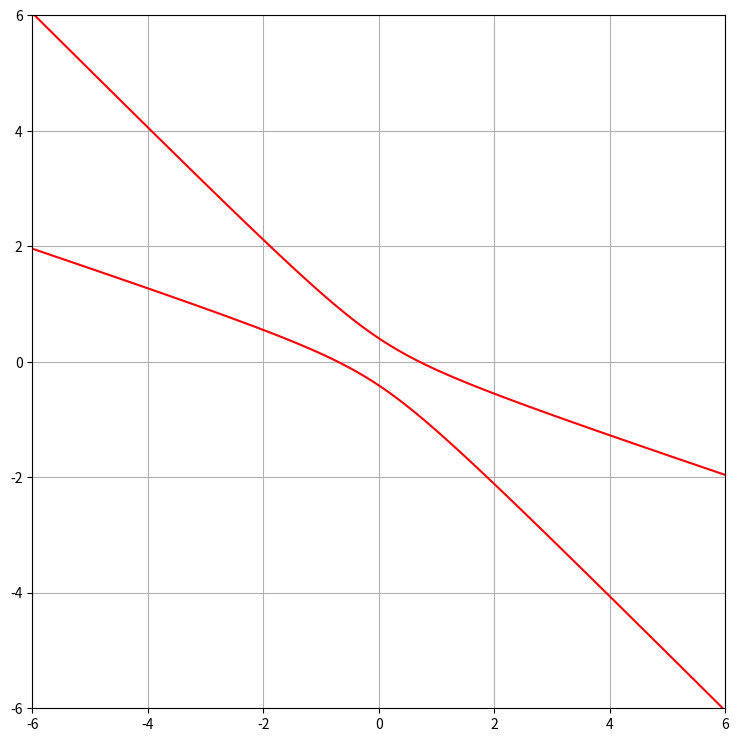

Write the Python code that produced this figure.


import numpy as np
import matplotlib.pyplot as plt
import matplotlib.patches as patches


def ellips_parametric(a,b,theta):
    
    # (x * np.cos(a) - y * np.sin(a))**2 / b + (x * np.sin(a) + y * np.cos(a))**2 
    t = np.linspace(0, 2*np.pi, 100)
    
    x_unrotated = a * np.cos(t)
    y_unrotated = b * np.sin(t)
    
    # here, we rotate anti-clockwise to match matplotlib rotation scheme
    # TODO: check how gstools is using rotation:
    # It seems that it is clockwise
    theta = np.deg2rad(-theta)
    
    rotation_matrix = np.array([[np.cos(theta), -np.sin(theta)],
                                 [np.sin(theta), np.cos(theta)]])
    
    coordinates = np.column_stack([x_unrotated, y_unrotated])
    rotated_coordinates = np.dot(coordinates, rotation_matrix)

    return rotated_coordinates

# def ellips_parametric(a,b,theta):
    
#     # (x * np.cos(a) - y * np.sin(a))**2 / b + (x * np.sin(a) + y * np.cos(a))**2 
#     t = np.linspace(0, 2*np.pi, 100)
    
#     x_unrotated = a * np.cos(t)
#     y_unrotated = b * np.sin(t)
    
#     # here, we rotate anti-clockwise to match matplotlib rotation scheme
#     # TODO: check how gstools is using rotation:
#     # It seems that it is clockwise
#     theta = np.deg2rad(-theta)
    
#     rotation_matrix = np.array([[np.cos(theta), -np.sin(theta)],
#                                  [np.sin(theta), np.cos(theta)]])
    
#     coordinates = np.column_stack([x_unrotated, y_unrotated])
#     rotated_coordinates = np.dot(coordinates, rotation_matrix)

#     return rotated_coordinates

if __name__ == '__main__':
    
    lx = np.array([600, 2000])
    ang = np.array([291])+90
    center = (0,0)
    
    param_el = ellips_parametric(lx[0]/2, lx[1]/2, ang[0]+10)

    a = 2
    m = 4
    b = 6

    mat = np.array(([a, m],[m,b]))
    eigenvalues, eigenvectors = np.linalg.eig(mat)
    
    x = np.linspace(-b, b, 400)
    y = np.linspace(-b, b, 400)
    X, Y = np.meshgrid(x, y)
    
    Z = X**2*mat[0,0] + X*Y*(mat[0,1] + mat[1,0]) + Y**2*mat[1,1] - 1
    
    fig, ax = plt.subplots(figsize=(9,9))
    
    # width is the total diameter of horizontal axis
    # height is total diameter of vertical axis
    # angle is the rotation in degrees anti-clockwise
    # ellipse = patches.Ellipse(center,
    #                           lx[0],
    #                           lx[1],
    #                           angle=ang[0],
    #                           fill=False,
    #                           color='black',
    #                           alpha=0.5)

    # ax.add_patch(ellipse)
    # ax.plot(param_el[:, 0],param_el[:, 1])
    ax.contour(X, Y, Z, levels=[0], colors='r')
    ax.set_aspect('equal', 'box')
    # ax.set_xlim(-1500, 1500)
    # ax.set_ylim(-1500, 1500)
    
    plt.grid(True)
    
    # Remove axis labels
    ax.set_xlabel('')
    ax.set_ylabel('')
    
    plt.show()